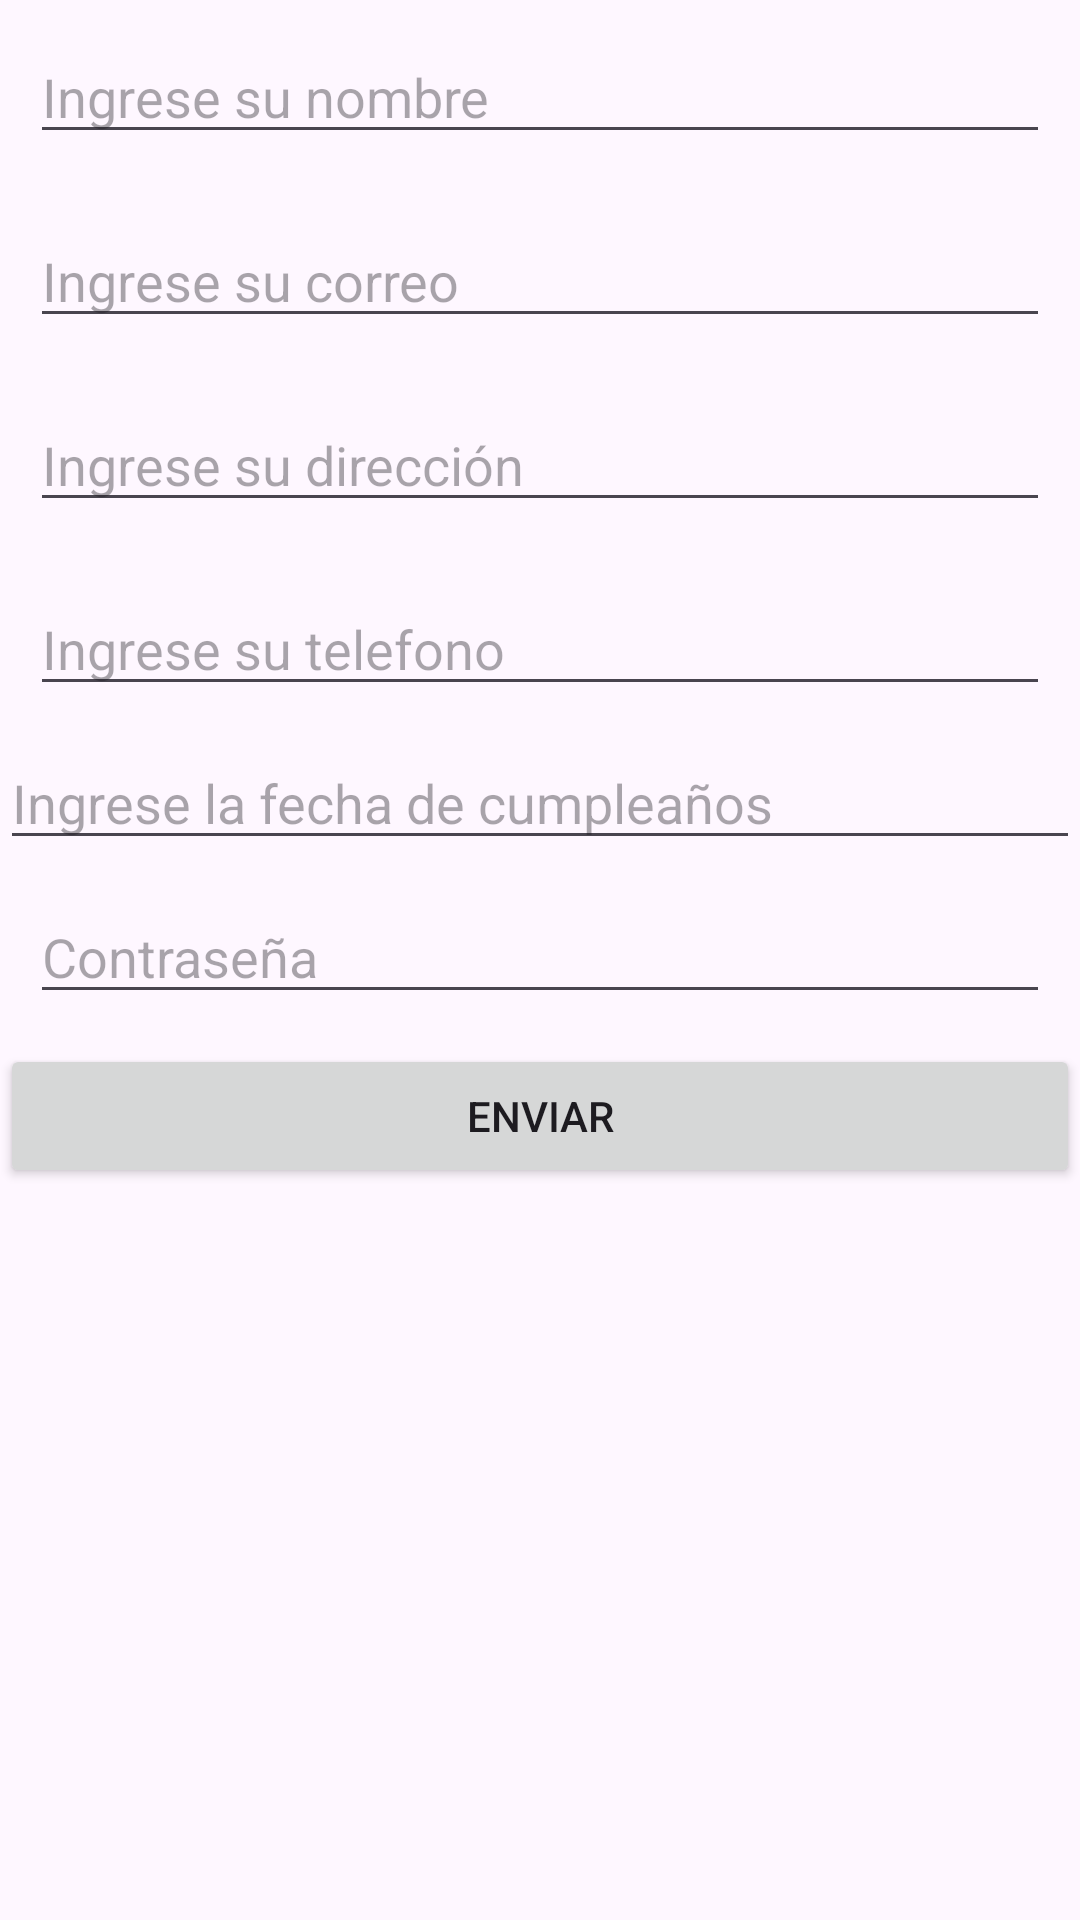

Layout XML and referenced resources for this Android screen:
<!-- AndroidManifest.xml: application theme Theme.Parcial -->
<!-- res/layout/activity_home.xml -->
<?xml version="1.0" encoding="utf-8"?>
<LinearLayout xmlns:android="http://schemas.android.com/apk/res/android"
    xmlns:app="http://schemas.android.com/apk/res-auto"
    xmlns:tools="http://schemas.android.com/tools"
    android:layout_width="match_parent"
    android:layout_height="match_parent"
    android:orientation="vertical"
    tools:context=".HomeActivity">


    <EditText
        android:id="@+id/edNombreRg"
        android:layout_width="match_parent"
        android:layout_height="wrap_content"
        android:layout_margin="10sp"
        android:ems="10"
        android:hint="Ingrese su nombre"
        android:inputType="text" />

    <EditText
        android:id="@+id/edcorreoReg"
        android:layout_width="match_parent"
        android:layout_height="wrap_content"
        android:layout_margin="10sp"
        android:ems="10"
        android:hint="Ingrese su correo"
        android:inputType="textEmailAddress" />

    <EditText
        android:id="@+id/eddireccionReg"
        android:layout_width="match_parent"
        android:layout_height="wrap_content"
        android:layout_margin="10sp"
        android:ems="10"
        android:hint="Ingrese su dirección"
        android:inputType="textPostalAddress" />
    <EditText
        android:id="@+id/edtelefonoReg"
        android:layout_width="match_parent"
        android:layout_height="wrap_content"
        android:layout_margin="10sp"
        android:ems="10"
        android:hint="Ingrese su telefono"
        android:inputType="phone" />
    <EditText
        android:id="@+id/edFechaReg"
        android:layout_width="match_parent"
        android:layout_height="wrap_content"
        android:clickable="true"
        android:ems="10"
        android:focusable="false"
        android:hint="Ingrese la fecha de cumpleaños"
        android:inputType="date" />


    <EditText
        android:id="@+id/editcontraseñaReg"
        android:layout_width="match_parent"
        android:layout_height="wrap_content"
        android:layout_margin="10sp"
        android:ems="10"
        android:hint="Contraseña"
        android:inputType="text" />

    <Button
        android:id="@+id/btnEnviarReg"
        android:layout_width="match_parent"
        android:layout_height="wrap_content"
        android:onClick="clickEnviar"
        android:text="Enviar" />


</LinearLayout>
<!-- resources referenced by this layout -->
<resources>
  <style name="Theme.Parcial" parent="Base.Theme.Parcial" />
  <style name="Base.Theme.Parcial" parent="Theme.Material3.DayNight">
          
          
      </style>
</resources>
